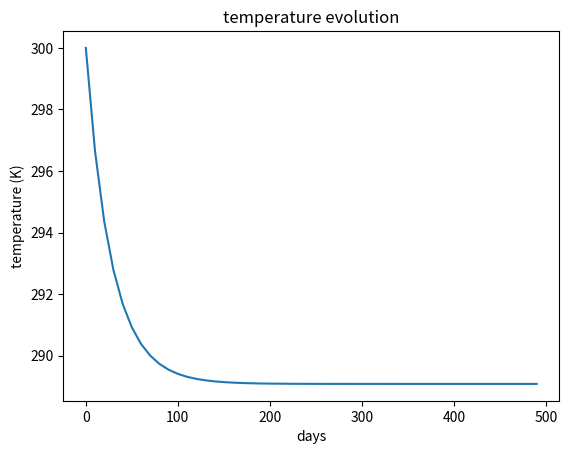

This chart was generated by the following Python code:
import numpy
import matplotlib.pyplot as plt
#
"""
Fixed Parameters
================

SB_SIGMA - Stefan-Boltzman constant in W/(m**2 K**4)
PI       - delicious old pi
"""
SB_SIGMA = 5.7E-8
PI = 3.141592653589793 


"""
Sun's Parameters
----------------
F_SOL - Temperature of the sun (K)
R_SOL - Radius of the sun (m)
"""
T_SOL = 5800
R_SOL = 6.96000E8


"""
Earth's Parameters
------------------
R - distance of Earth from sun (m)
"""
R = 1.5E11


"""
C_AT - heat capacity: atmosphere only
C_OS - heat capacity: ocean surface 50m (real ca. 70m) 
C_OU - heat capacity: upper ocean layer 250m (real ca. 360m)  
C_OD - heat capacity: ocean 3900m, 70% of Earth surface   

Note: Heat capacity is given in J/(K*m^2) to simplify calculations.

The specific heat capacity of air (Cp) is ~1000 J/(kg*K) or, given the density 
of air (ro) of 1 kg/m^3, the volumetric heat capacity Cv of ~1000 J/(K*m^3).
[ Cv=Cp*ro=1000 J/(K*m^3) ]. 

In ro*Cp*dT/dt=dQ/dx, Q is heat flow in W/m^2 or J/(s*m^2), which is given by 
f_net. To get dT, we need to divide heat flow by a unit of length. In this exercise,
volumetric heat capacity (c=ro*cp) is already multiplied by 10000 (m), i.e. the 
average thickness of the troposphere, and therefore skip the division of the heat  
flow by length.

Example:
C_AT= ro*Cp*H where H is the height of the troposphere (~10km).
"""
C_AT = 1.0E7 
C_OS = 2.0E8 
C_OU = 1.0E9 
C_OD = 1.6E10   


"""
ALBEDO_0  - albedo mean constant
TRANSM_0  - transmissivity mean constant
"""
ALBEDO_0 = 0.3 
TRANSM_0 = 0.64262


"""
Tasks for You!
==============

1) Calculate the sun's output F_SOL and radiative flux PHI_SOL
"""
F_SOL   = SB_SIGMA * T_SOL**4
PHI_SOL = F_SOL * 4 * PI * R_SOL**2
print("F_SOL:", F_SOL)
print("PHI_SOL:", PHI_SOL)


"""
2) Calculate F_SW_IN_0, the mean incoming shorwave radiation per area on Earth in W/m^2, i.e. the solar constant.
"""
E_0 = PHI_SOL / (4 * PI * R**2)  # solar constant
F_SW_IN_0 = E_0 / 4
print("E_0:", E_0)
print("F_SW_IN_0:", F_SW_IN_0)


"""
3) Calculate the predicted temperature on Earth T_EARTH assuming no atmosphere
"""
T_EARTH = ( ( E_0 * (1 - ALBEDO_0) ) / (4 * SB_SIGMA) )**(1/4)
print("T_EARTH:", T_EARTH)


"""
You'll notice that the temperature of task 3 deviates somewhat from the actual temperature on Earth. 
What we need is to consider greenhouse gas related transmissivity.


4) Let temperature evolve over time!
Initialise temperature and let it evolve over time until it reaches equilibrium. 
Make sure to include albedo and transmissivity in your calculations.

HINT: To calculate temperature change for a specific time step based on net incoming radiation,
remember dT (change in temperature) = dQ (change in heat/energy) / C (heat capacity), incoming 
radiation is measured in W/m^2 (J/(s*m^2)) and heat capacity is given in J/(K*m^2) here.

Note: When calculating the radiation emitted by Earth, a multiplication by the factor of 0.95 is
necessary to take into consideration the emissive properties of the Earth's surface.

4-a: Initialise temperature at 300K and let it evolve using a heat capacity of the atmosphere only.
4-b: Change the initial temperature, run your code again and see what happens. Does this make sense?
4-c: Pick a different heat capacity and see what happens. Does this make sense?
"""


# Simulation Parameters
i_dt  = 10                                # time step size in days
nt    = 50                                # number of time steps
dt    = 60*60*24*float(i_dt)              # time step size in SI units (s)
ck    = C_AT                              # selection of heat capacity 
#
# Initialisation
temp = [0.0]*nt                           # initialise temperature array
temp[0]=300                               # initial temperature
#
# run simulation
for i in range(0,nt-1):
    #
    # radiative fluxes
    f_sw_in  = F_SW_IN_0
    f_sw_out = ALBEDO_0 * f_sw_in
    f_lw_out = 0.95 * SB_SIGMA * temp[i]**4
    f_net    = f_sw_in - f_sw_out - f_lw_out * TRANSM_0
    #
    # temperature for next time step
    temp[i+1] = temp[i] + dt*(1/ck) * f_net
#    print(temp[i])    
#
# plotting everything
x = [0.0]*nt
y = temp
#
for i in range (1,nt):
    x[i] = x[i-1]+i_dt
#
# create plot
plt.figure(0)                          # number your figures
plt.plot(x, y)                         # create a simple x-y plot
plt.title('temperature evolution')     # set a title
plt.xlabel('days')                     # label the x axis
plt.ylabel('temperature (K)')          # label the y axis
#plt.axis([0, nt, 280, 300])            # give x and y bounds
plt.show()
